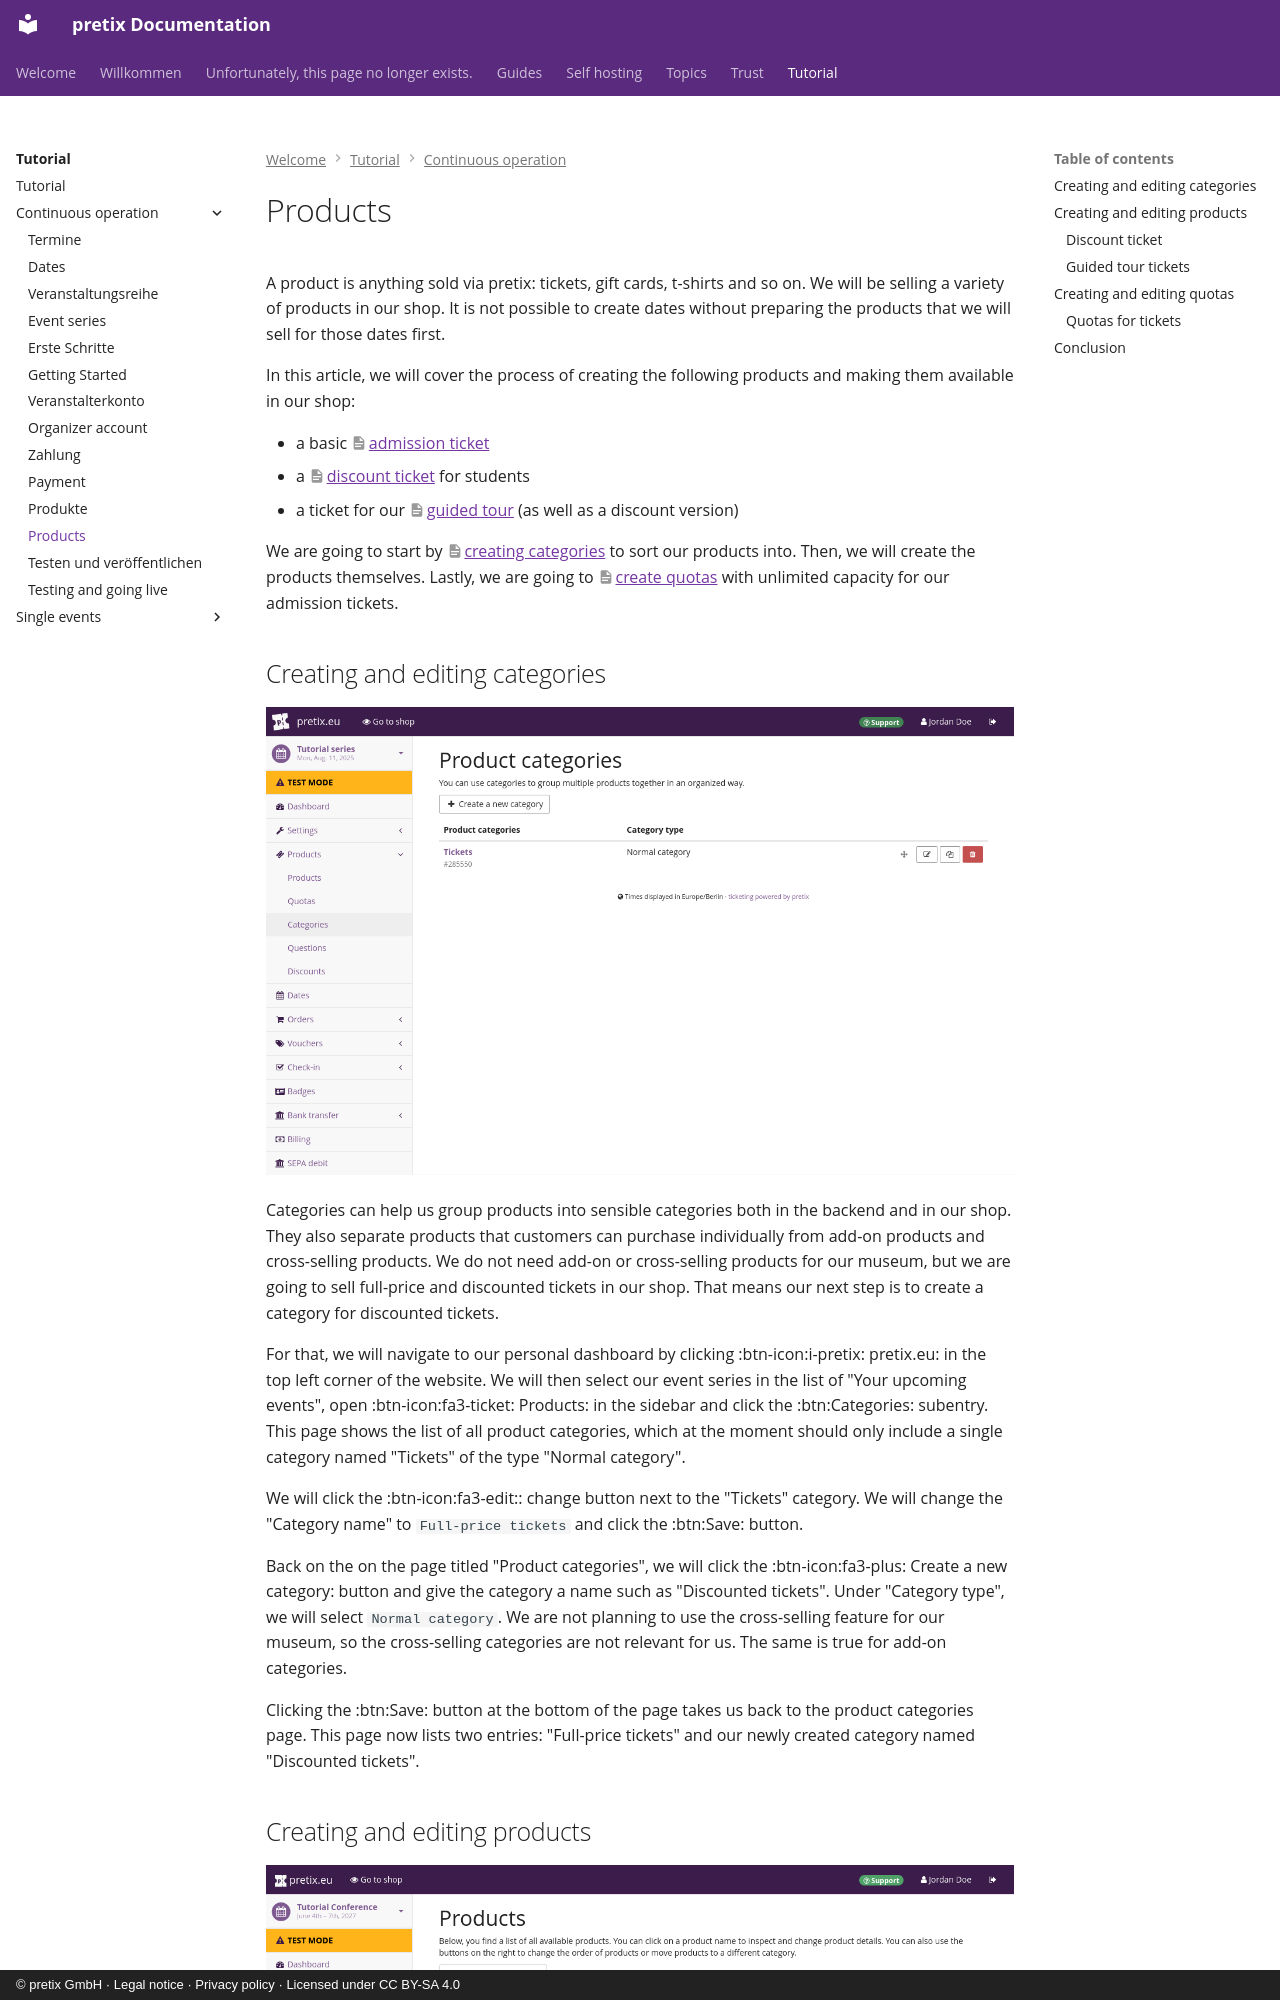

repository: pretix/pretix-docs · page: tutorial/continuous-operation/products/index.html · generator: mkdocs · copyright: © pretix GmbH · Legal notice · Privacy policy · Licensed under CC BY-SA 4.0

# Products

A product is anything sold via pretix: tickets, gift cards, t-shirts and so on.
We will be selling a variety of products in our shop.
It is not possible to create dates without preparing the products that we will sell for those dates first.

In this article, we will cover the process of creating the following products and making them available in our shop:

 - a basic [admission ticket](products.md#creating-and-editing-products)
 - a [discount ticket](products.md#discount-ticket) for students
 - a ticket for our [guided tour](#guided-tour-tickets) (as well as a discount version)

We are going to start by [creating categories](products.md#creating-and-editing-categories) to sort our products into.
Then, we will create the products themselves.
Lastly, we are going to [create quotas](products.md#creating-and-editing-quotas) with unlimited capacity for our admission tickets.

## Creating and editing categories

![Page titled 'Product categories', showing a list of categories only containing 'Tickets' and a button for creating a new category.](../../assets/screens/products/categories.png "Product categories screenshot")

Categories can help us group products into sensible categories both in the backend and in our shop.
They also separate products that customers can purchase individually from add-on products and cross-selling products.
We do not need add-on or cross-selling products for our museum, but we are going to sell full-price and discounted tickets in our shop.
That means our next step is to create a category for discounted tickets.

For that, we will navigate to our personal dashboard by clicking :btn-icon:i-pretix: pretix.eu: in the top left corner of the website.
We will then select our event series in the list of "Your upcoming events", open :btn-icon:fa3-ticket: Products: in the sidebar and click the :btn:Categories: subentry.
This page shows the list of all product categories, which at the moment should only include a single category named "Tickets" of the type "Normal category".

We will click the :btn-icon:fa3-edit:: change button next to the "Tickets" category.
We will change the "Category name" to `Full-price tickets` and click the :btn:Save: button.

Back on the on the page titled "Product categories", we will click the :btn-icon:fa3-plus: Create a new category: button and give the category a name such as "Discounted tickets".
Under "Category type", we will select `Normal category`.
We are not planning to use the cross-selling feature for our museum, so the cross-selling categories are not relevant for us.
The same is true for add-on categories.

Clicking the :btn:Save: button at the bottom of the page takes us back to the product categories page.
This page now lists two entries: "Full-price tickets" and our newly created category named "Discounted tickets".
